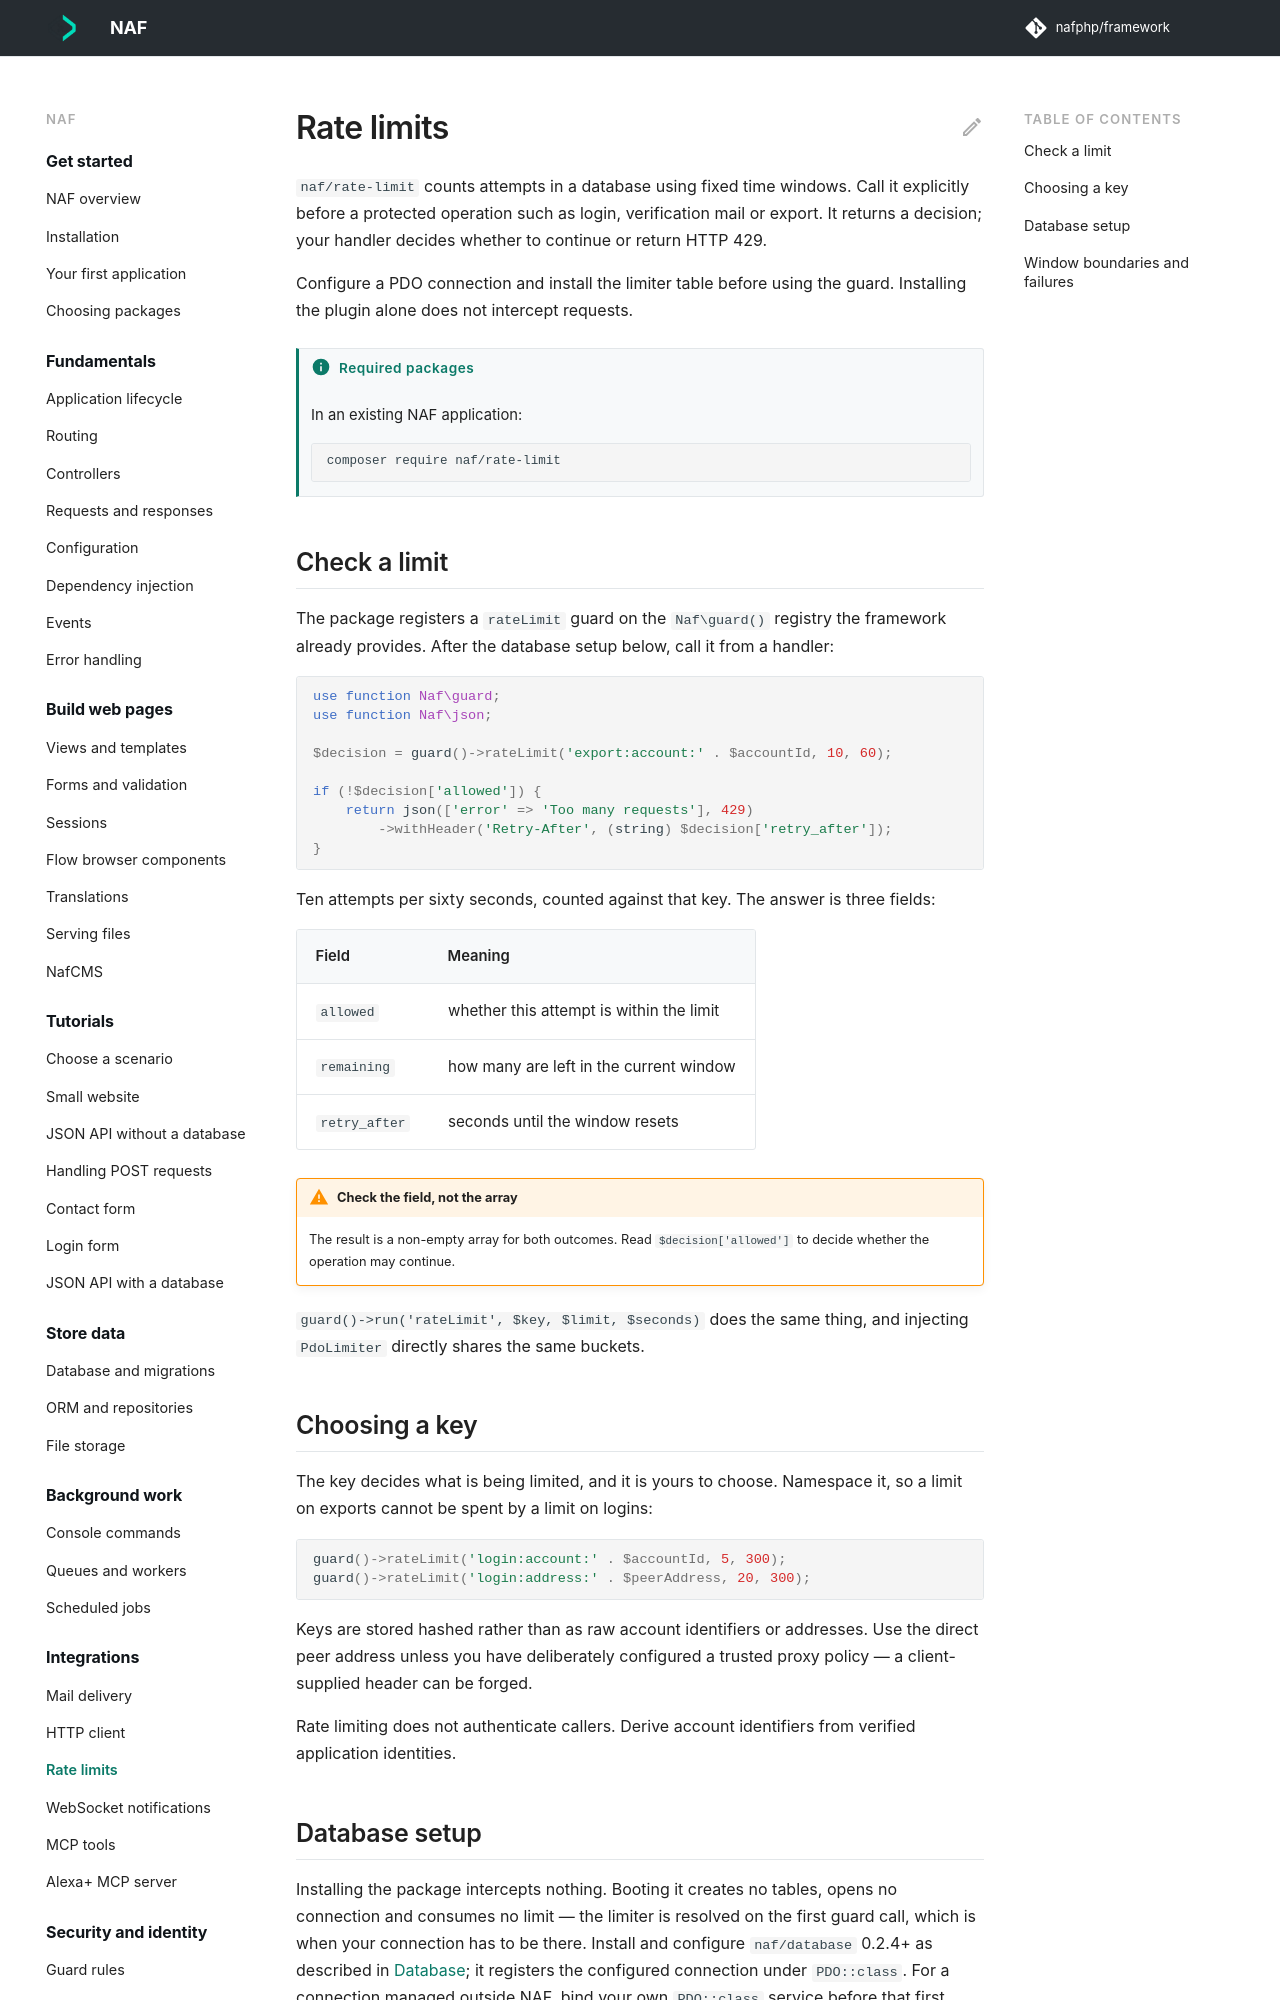

repository: nafphp/docs · page: rate-limits/index.html · generator: mkdocs

---
title: Rate limits
requires:
  - naf/rate-limit
---

# Rate limits

`naf/rate-limit` counts attempts in a database using fixed time windows. Call it explicitly
before a protected operation such as login, verification mail or export. It returns a decision;
your handler decides whether to continue or return HTTP 429.

Configure a PDO connection and install the limiter table before using the guard. Installing
the plugin alone does not intercept requests.

## Check a limit { #asking }

The package registers a `rateLimit` guard on the `Naf\guard()` registry the framework already
provides. After the database setup below, call it from a handler:

```php-inline
use function Naf\guard;
use function Naf\json;

$decision = guard()->rateLimit('export:account:' . $accountId, 10, 60);

if (!$decision['allowed']) {
    return json(['error' => 'Too many requests'], 429)
        ->withHeader('Retry-After', (string) $decision['retry_after']);
}
```

Ten attempts per sixty seconds, counted against that key. The answer is three fields:

| Field | Meaning |
|---|---|
| `allowed` | whether this attempt is within the limit |
| `remaining` | how many are left in the current window |
| `retry_after` | seconds until the window resets |

!!! warning "Check the field, not the array"
    The result is a non-empty array for both outcomes. Read `$decision['allowed']` to
    decide whether the operation may continue.

`guard()->run('rateLimit', $key, $limit, $seconds)` does the same thing, and injecting
`PdoLimiter` directly shares the same buckets.

## Choosing a key

The key decides what is being limited, and it is yours to choose. Namespace it, so a limit on
exports cannot be spent by a limit on logins:

```php-inline
guard()->rateLimit('login:account:' . $accountId, 5, 300);
guard()->rateLimit('login:address:' . $peerAddress, 20, 300);
```

Keys are stored hashed rather than as raw account identifiers or addresses. Use the direct
peer address unless you have deliberately configured a trusted proxy policy — a client-supplied
header can be forged.

Rate limiting does not authenticate callers. Derive account identifiers from verified
application identities.
